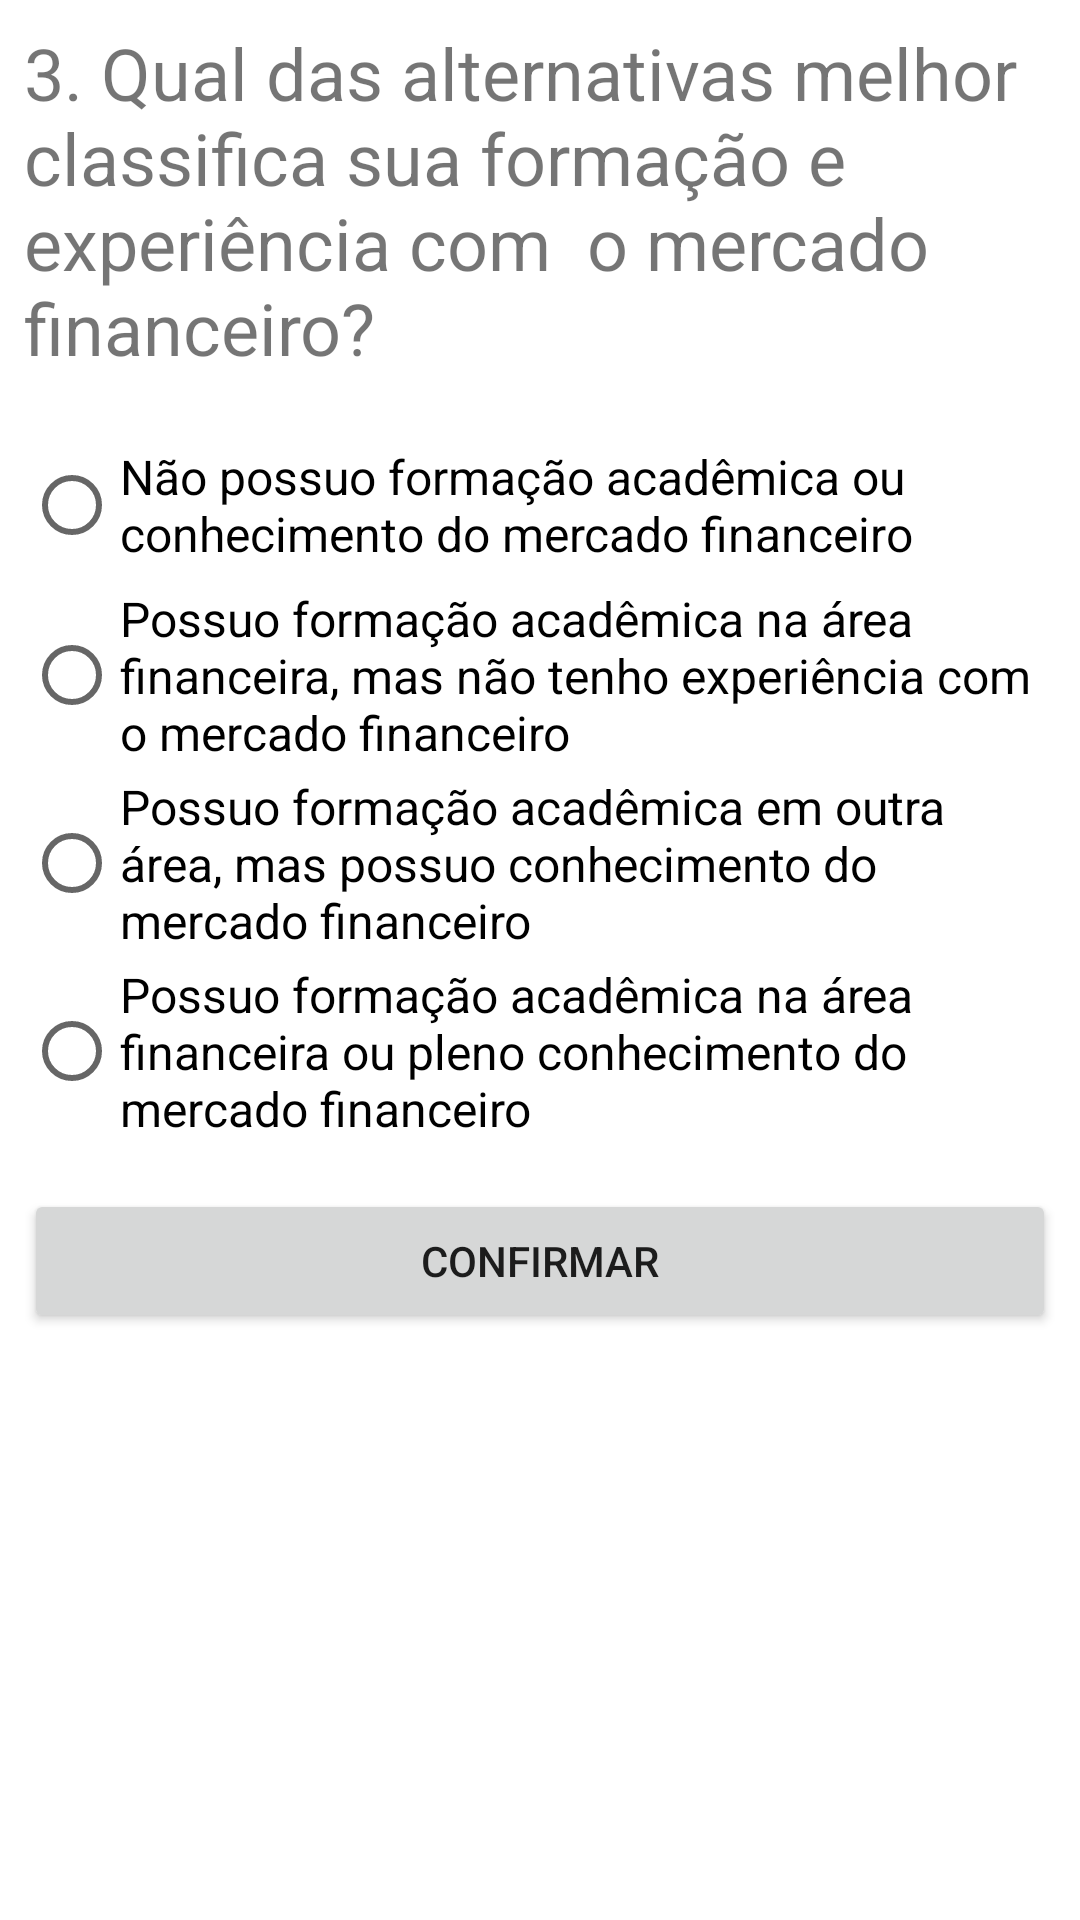

This screen was rendered from an Android layout file. Write that file and the resources it references.
<!-- AndroidManifest.xml: application theme Theme.TesteDePerformace3 -->
<!-- res/layout/fragment_questao03.xml -->
<?xml version="1.0" encoding="utf-8"?>
<FrameLayout xmlns:android="http://schemas.android.com/apk/res/android"
    xmlns:tools="http://schemas.android.com/tools"
    android:layout_width="match_parent"
    android:layout_height="match_parent"
    tools:context=".questoesfragments.Questao03Fragment">

    <LinearLayout
        android:layout_width="match_parent"
        android:layout_height="match_parent"
        android:orientation="vertical">

        <TextView
            android:id="@+id/tv_enunciado03"
            android:layout_width="match_parent"
            android:layout_height="wrap_content"
            android:textSize="24sp"
            android:layout_margin="8dp"
            android:text="3. Qual das alternativas melhor classifica sua formação e experiência com
 o mercado financeiro?" />

        <RadioGroup
            android:id="@+id/rg_questao03"
            android:layout_margin="8dp"
            android:layout_width="match_parent"
            android:layout_height="wrap_content" >

            <RadioButton
                android:id="@+id/rba_alternativa03"
                android:layout_width="match_parent"
                android:layout_height="wrap_content"
                android:textSize="16sp"
                android:layout_marginTop="3dp"
                android:text="Não possuo formação acadêmica ou conhecimento do mercado financeiro" />

            <RadioButton
                android:id="@+id/rbb_alternativa03"
                android:layout_width="match_parent"
                android:layout_height="wrap_content"
                android:textSize="16sp"
                android:layout_marginTop="3dp"
                android:text="Possuo formação acadêmica na área financeira, mas não tenho experiência
com o mercado financeiro" />

            <RadioButton
                android:id="@+id/rbc_alternativa03"
                android:layout_width="match_parent"
                android:layout_height="wrap_content"
                android:textSize="16sp"
                android:layout_marginTop="3dp"
                android:text="Possuo formação acadêmica em outra área, mas possuo conhecimento do
mercado financeiro" />

            <RadioButton
                android:id="@+id/rbd_alternativa03"
                android:layout_width="match_parent"
                android:layout_height="wrap_content"
                android:textSize="16sp"
                android:layout_marginTop="3dp"
                android:text="Possuo formação acadêmica na área financeira ou pleno conhecimento do
mercado financeiro" />

        </RadioGroup>

        <Button
            android:id="@+id/btn_confirmar_questao03"
            android:layout_width="match_parent"
            android:layout_height="wrap_content"
            android:layout_gravity="end"
            android:layout_margin="8dp"
            android:text="confirmar" />


    </LinearLayout>



</FrameLayout>
<!-- resources referenced by this layout -->
<resources>
  <style name="Theme.TesteDePerformace3" parent="Theme.MaterialComponents.DayNight.DarkActionBar">
          
          <item name="colorPrimary">@color/purple_500</item>
          <item name="colorPrimaryVariant">@color/purple_700</item>
          <item name="colorOnPrimary">@color/white</item>
          
          <item name="colorSecondary">@color/teal_200</item>
          <item name="colorSecondaryVariant">@color/teal_700</item>
          <item name="colorOnSecondary">@color/black</item>
          
          <item name="android:statusBarColor" tools:targetApi="l">?attr/colorPrimaryVariant</item>
          
      </style>
  <color name="purple_500">#4213EC</color>
  <color name="purple_700">#FF3700B3</color>
  <color name="white">#FFFFFFFF</color>
  <color name="teal_200">#FF03DAC5</color>
  <color name="teal_700">#FF018786</color>
  <color name="black">#FF000000</color>
</resources>
